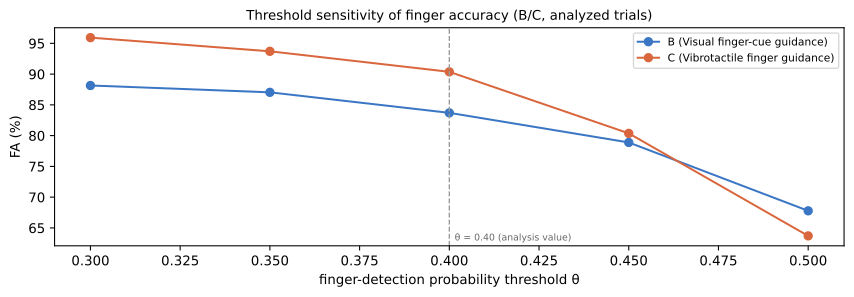

Source data for this figure (header and first rows):
participant, condition, theta, fa, n_trials, n_events, source
P08, B, 0.3, 0.8815, 9, 270, automatic_target_probability
P08, B, 0.35, 0.8704, 9, 270, automatic_target_probability
P08, B, 0.4, 0.837, 9, 270, automatic_target_probability
P08, B, 0.45, 0.7889, 9, 270, automatic_target_probability
P08, B, 0.5, 0.6778, 9, 270, automatic_target_probability
P08, C, 0.3, 0.9593, 9, 270, automatic_target_probability
P08, C, 0.35, 0.937, 9, 270, automatic_target_probability
P08, C, 0.4, 0.9037, 9, 270, automatic_target_probability
P08, C, 0.45, 0.8037, 9, 270, automatic_target_probability
P08, C, 0.5, 0.637, 9, 270, automatic_target_probability
